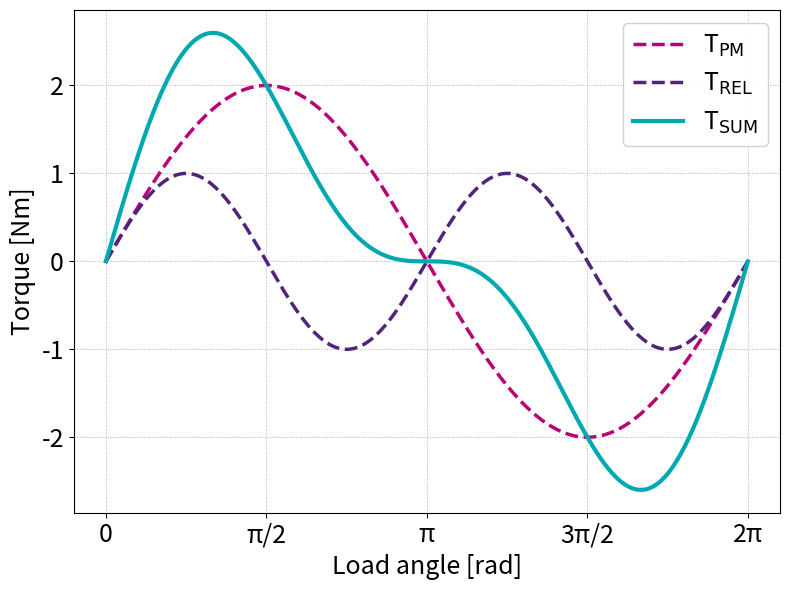
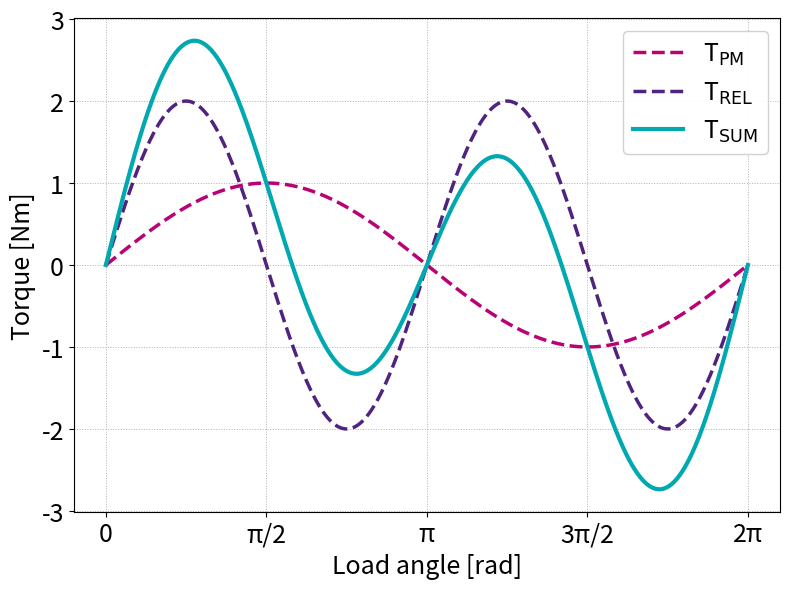

These figures' Python source, in order:
import numpy as np
import matplotlib.pyplot as plt

colors = ["#B90276", "#50237F", "#00A8B0", "#006249", "#525F6B",
          "#FF5733", "#2E86C1", "#28B463", "#F1C40F", "#8E44AD"]

# Create the x-axis (load angle)
x = np.linspace(0, 2 * np.pi, 500)

# Define three example waveforms (representing torque components)
T_PM = 2.0 * np.sin(x)            # PM torque component
T_REL = 1.0 * np.sin(2 * x) # Reluctance torque component
T_SUM = T_PM + T_REL                  # Resultant torque

# Create the plot
plt.figure(figsize=(8, 6))
plt.plot(x, T_PM, linestyle='--', color=colors[0], linewidth=2.5, label=r'T$_\mathrm{PM}$')
plt.plot(x, T_REL, linestyle='--', color=colors[1], linewidth=2.5, label=r'T$_\mathrm{REL}$')
plt.plot(x, T_SUM, linestyle='-', color=colors[2], linewidth=3, label=r'T$_\mathrm{SUM}$')

# Labels and formatting
plt.xlabel(r'Load angle [rad]', fontsize=18)
plt.ylabel(r'Torque [Nm]', fontsize=18)
plt.xticks(
    [0, np.pi/2, np.pi, 3*np.pi/2, 2*np.pi],
    ["0", "π/2", "π", "3π/2", "2π"],
    fontsize=18
)
plt.yticks(fontsize=18)
plt.legend(fontsize=18, loc='best', framealpha=0.9)
plt.grid(True, linestyle=':', linewidth=0.7)

plt.tight_layout()
plt.savefig('thesis3_sinewaves_pmsm', dpi=600)
plt.show()

import numpy as np
import matplotlib.pyplot as plt

colors = ["#B90276", "#50237F", "#00A8B0", "#006249", "#525F6B",
          "#FF5733", "#2E86C1", "#28B463", "#F1C40F", "#8E44AD"]

# Create the x-axis (load angle)
x = np.linspace(0, 2 * np.pi, 500)

# Define three example waveforms (representing torque components)
T_PM = 1.0 * np.sin(x)            # PM torque component
T_REL = 2.0 * np.sin(2 * x) # Reluctance torque component
T_SUM = T_PM + T_REL                  # Resultant torque

# Create the plot
plt.figure(figsize=(8, 6))
plt.plot(x, T_PM, linestyle='--', color=colors[0], linewidth=2.5, label=r'T$_\mathrm{PM}$')
plt.plot(x, T_REL, linestyle='--', color=colors[1], linewidth=2.5, label=r'T$_\mathrm{REL}$')
plt.plot(x, T_SUM, linestyle='-', color=colors[2], linewidth=3, label=r'T$_\mathrm{SUM}$')

# Labels and formatting
plt.xlabel(r'Load angle [rad]', fontsize=18)
plt.ylabel(r'Torque [Nm]', fontsize=18)
plt.xticks(
    [0, np.pi/2, np.pi, 3*np.pi/2, 2*np.pi],
    ["0", "π/2", "π", "3π/2", "2π"],
    fontsize=18
)
plt.yticks(fontsize=18)
plt.legend(fontsize=18, loc='best', framealpha=0.9)
plt.grid(True, linestyle=':', linewidth=0.7)

plt.tight_layout()
plt.savefig('thesis3_sinewaves_fipmasynrm', dpi=600)
plt.show()
